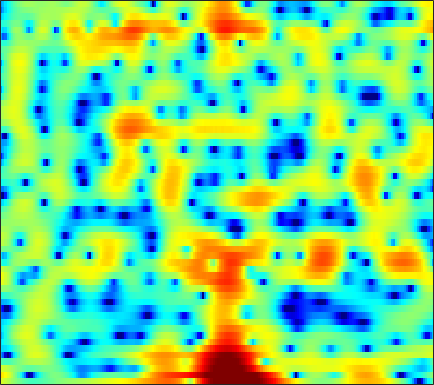

Source data for this figure (header and first rows):
3.6178, 3.2572, 2.7476, 2.208, 1.7847, 1.209, 0.63967, 0.21395, -0.33237, -0.84828, -1.316, -1.6307, -1.9897, -2.2579, -2.3902, -2.4751, -2.448, -2.3632, -2.1785, -1.9351, -1.6632, -1.4485, -1.1656, -0.88606
6.214, 5.673, 4.871, 3.963, 3.203, 2.065, 0.7467, -0.3922, -2.175, -4.386, -7.288, -10.27, -16.82, -38.72, -18.19, -11.54, -8.006, -6.185, -4.371, -3.026, -2.012, -1.429, -0.84, -0.4414
3.315, 2.999, 2.563, 2.113, 1.768, 1.297, 0.8182, 0.4569, -0.01658, -0.4588, -0.8458, -1.083, -1.291, -1.372, -1.352, -1.231, -1.036, -0.8672, -0.6386, -0.4433, -0.306, -0.2527, -0.2619, -0.372
-1.849, -2.076, -2.249, -2.225, -2.069, -1.703, -1.22, -0.8197, -0.2799, 0.235, 0.6942, 0.9969, 1.343, 1.625, 1.791, 1.95, 2.031, 2.035, 1.962, 1.791, 1.521, 1.253, 0.7946, 0.2223
-9.387, -11.67, -17.37, -30.64, -17.23, -10.24, -6.279, -4.163, -2.005, -0.3549, 0.9233, 1.685, 2.483, 3.068, 3.384, 3.653, 3.757, 3.73, 3.55, 3.211, 2.709, 2.22, 1.404, 0.3755
-6.666, -6.517, -6.232, -5.709, -5.114, -4.06, -2.821, -1.868, -0.6621, 0.4147, 1.332, 1.903, 2.506, 2.925, 3.125, 3.244, 3.205, 3.078, 2.781, 2.349, 1.785, 1.28, 0.5004, -0.4002
-6.038, -5.215, -4.109, -3.023, -2.235, -1.227, -0.2781, 0.3834, 1.178, 1.855, 2.393, 2.697, 2.962, 3.057, 3.012, 2.796, 2.409, 2.014, 1.365, 0.6078, -0.2126, -0.8296, -1.591, -2.245
-8.19, -6.255, -4.136, -2.39, -1.268, 0.02888, 1.117, 1.812, 2.585, 3.188, 3.608, 3.797, 3.877, 3.742, 3.486, 2.919, 2.058, 1.189, -0.3189, -2.317, -4.952, -7.407, -10.83, -11.54
-6.673, -5.531, -4.063, -2.708, -1.768, -0.625, 0.3968, 1.073, 1.855, 2.489, 2.965, 3.206, 3.364, 3.322, 3.15, 2.723, 2.045, 1.362, 0.2122, -1.204, -2.82, -4.041, -5.29, -5.607
-6.927, -6.496, -5.776, -4.914, -4.194, -3.172, -2.125, -1.355, -0.3886, 0.4694, 1.194, 1.642, 2.096, 2.382, 2.485, 2.479, 2.319, 2.108, 1.726, 1.267, 0.7765, 0.4174, -0.005787, -0.3383
-10.75, -11.25, -11.49, -10.85, -9.744, -7.809, -5.789, -4.369, -2.675, -1.235, -0.0447, 0.7006, 1.507, 2.116, 2.453, 2.752, 2.898, 2.917, 2.829, 2.632, 2.346, 2.083, 1.676, 1.206
-13.57, -15.69, -20.08, -20.73, -16.2, -11.22, -7.68, -5.628, -3.43, -1.683, -0.279, 0.5861, 1.526, 2.257, 2.681, 3.094, 3.347, 3.437, 3.431, 3.282, 2.996, 2.693, 2.168, 1.501
-8.656, -8.389, -7.971, -7.316, -6.603, -5.431, -4.143, -3.172, -1.951, -0.8566, 0.1204, 0.7651, 1.513, 2.127, 2.504, 2.894, 3.149, 3.248, 3.262, 3.128, 2.835, 2.505, 1.914, 1.145
-4.014, -3.577, -3.096, -2.705, -2.438, -2.072, -1.695, -1.4, -0.9778, -0.5251, -0.04632, 0.3291, 0.8434, 1.349, 1.699, 2.115, 2.443, 2.614, 2.729, 2.699, 2.508, 2.243, 1.719, 0.9811
0.8268, 0.7777, 0.6063, 0.2986, -0.006399, -0.5188, -1.114, -1.569, -2.102, -2.374, -2.31, -2.029, -1.415, -0.6634, -0.08432, 0.6471, 1.295, 1.712, 2.136, 2.404, 2.5, 2.446, 2.173, 1.64
4.175, 3.705, 2.912, 1.915, 0.9874, -0.5884, -2.654, -4.671, -8.221, -12.37, -12.62, -10.05, -7.029, -4.939, -3.762, -2.508, -1.447, -0.6984, 0.2485, 1.09, 1.758, 2.121, 2.393, 2.409
4.707, 4.091, 3.16, 2.077, 1.119, -0.3896, -2.243, -3.877, -6.383, -8.499, -9.239, -8.952, -8.374, -8.251, -8.54, -9.05, -8.625, -7.296, -4.863, -2.559, -0.7469, 0.2781, 1.277, 1.928
3.059, 2.444, 1.788, 1.223, 0.8702, 0.388, -0.1786, -0.637, -1.327, -2.076, -2.857, -3.493, -4.614, -6.212, -7.964, -11.01, -12.46, -10.1, -6.189, -3.304, -1.316, -0.2405, 0.7567, 1.397
-3.041, -4.41, -4.279, -2.724, -1.513, -0.289, 0.523, 0.8986, 1.2, 1.242, 1.142, 0.9865, 0.6722, 0.2819, -0.01025, -0.2651, -0.2503, -0.09695, 0.2942, 0.7184, 0.9796, 1.026, 0.8463, 0.3759
-6.16, -8.301, -7.369, -4.555, -2.785, -1.118, 0.008292, 0.5735, 1.149, 1.6, 1.956, 2.174, 2.446, 2.651, 2.782, 2.877, 2.926, 2.9, 2.721, 2.343, 1.725, 1.014, -0.3538, -2.366
-0.01409, -0.3554, -0.6411, -0.783, -0.8837, -1.062, -1.309, -1.481, -1.604, -1.327, -0.6598, 0.01472, 0.9728, 1.849, 2.393, 2.916, 3.185, 3.241, 3.08, 2.642, 1.914, 1.156, -0.1484, -1.811
2.365, 2.1, 1.541, 0.7534, -0.0779, -1.599, -3.907, -6.393, -11.61, -13.66, -7.592, -4.266, -1.266, 0.7575, 1.821, 2.824, 3.392, 3.584, 3.575, 3.267, 2.659, 2.03, 0.9745, -0.3367
2.566, 2.382, 1.953, 1.286, 0.6312, -0.5078, -1.941, -3.082, -4.336, -4.511, -3.394, -2.149, -0.5165, 0.8338, 1.613, 2.358, 2.816, 2.961, 2.921, 2.625, 2.082, 1.521, 0.5499, -0.6625
1.514, 1.491, 1.381, 1.163, 0.9431, 0.6152, 0.2826, 0.05637, -0.09886, -0.08501, 0.1311, 0.3897, 0.7831, 1.165, 1.414, 1.641, 1.727, 1.702, 1.519, 1.181, 0.6898, 0.21, -0.5747, -1.523
0.4243, 0.5667, 0.7377, 0.8708, 0.9411, 1.021, 1.09, 1.122, 1.18, 1.244, 1.315, 1.363, 1.405, 1.398, 1.362, 1.256, 1.052, 0.8641, 0.5489, 0.1671, -0.2777, -0.6534, -1.212, -1.846
-0.842, -0.4827, -0.01781, 0.4307, 0.7508, 1.136, 1.462, 1.68, 1.889, 2.03, 2.078, 2.051, 1.936, 1.72, 1.476, 1.07, 0.5897, 0.1853, -0.3429, -0.8351, -1.24, -1.47, -1.714, -1.944
-2.824, -2.168, -1.306, -0.4436, 0.1944, 0.9714, 1.642, 2.069, 2.514, 2.795, 2.909, 2.877, 2.663, 2.245, 1.783, 0.9435, -0.1148, -1.067, -2.419, -3.557, -4.033, -3.85, -3.138, -2.309
-6.951, -6.217, -4.762, -3.062, -1.816, -0.3165, 0.9575, 1.683, 2.434, 2.918, 3.169, 3.207, 3.038, 2.594, 2.075, 1.02, -0.6009, -2.326, -5.881, -12.77, -23.84, -11.17, -5.307, -2.248
-19.12, -23.11, -14.19, -8.623, -5.876, -3.283, -1.518, -0.5993, 0.2085, 0.6899, 0.9466, 1.046, 1.102, 1.064, 0.9449, 0.6295, 0.03882, -0.5444, -1.474, -2.22, -2.273, -1.752, -0.5542, 0.6895
-10.43, -10.33, -8.808, -6.878, -5.534, -4.056, -3.249, -2.922, -2.965, -3.405, -3.995, -4.266, -3.981, -3.031, -2.209, -1.15, -0.3184, 0.1483, 0.6334, 1.042, 1.475, 1.812, 2.278, 2.75
-4.66, -4.275, -3.753, -3.238, -2.897, -2.664, -2.782, -3.278, -4.532, -6.954, -11.6, -19.96, -17.41, -8.73, -5.462, -2.712, -0.8902, 0.07053, 1.023, 1.714, 2.233, 2.576, 2.956, 3.258
-2.517, -2.132, -1.715, -1.279, -1.022, -0.8856, -0.9287, -1.2, -1.816, -2.71, -3.619, -4.085, -3.919, -2.99, -2.13, -1.024, -0.2492, 0.1958, 0.5798, 0.8423, 1.062, 1.267, 1.62, 1.99
-3.22, -2.664, -1.773, -0.8901, -0.3015, 0.338, 0.8049, 1.054, 1.206, 1.245, 1.206, 1.179, 1.144, 1.099, 1.019, 0.7969, 0.3193, -0.2333, -1.263, -2.472, -3.432, -3.604, -2.819, -1.439
-8.609, -6.77, -4.413, -2.463, -1.25, 0.1323, 1.15, 1.781, 2.401, 2.823, 3.039, 3.113, 3.025, 2.74, 2.392, 1.622, 0.4978, -0.7171, -3.041, -6.786, -14.17, -20.97, -9.939, -4.893
-14.1, -10.64, -7.151, -4.604, -3.055, -1.367, 0.000936, 0.802, 1.679, 2.3, 2.705, 2.846, 2.857, 2.646, 2.337, 1.725, 0.894, 0.1177, -1.042, -2.25, -3.115, -3.341, -2.936, -2.029
-8.729, -8.049, -6.751, -5.257, -4.089, -2.562, -1.181, -0.259, 0.7438, 1.497, 2.011, 2.225, 2.324, 2.212, 1.995, 1.592, 1.058, 0.628, 0.05674, -0.4233, -0.7248, -0.8146, -0.7518, -0.5003
-8.903, -9.283, -8.846, -7.112, -5.465, -3.349, -1.496, -0.3426, 0.8706, 1.746, 2.278, 2.501, 2.539, 2.335, 2.049, 1.513, 0.8524, 0.3397, -0.313, -0.7988, -1.075, -1.082, -0.8772, -0.5066
-11.37, -17.47, -19.31, -9.621, -5.825, -2.476, -0.1356, 1.119, 2.343, 3.116, 3.5, 3.558, 3.344, 2.817, 2.231, 1.177, -0.1453, -1.319, -2.993, -4.476, -5.098, -4.754, -3.537, -2.115
-2.932, -3.122, -2.759, -1.615, -0.5245, 0.9475, 2.156, 2.894, 3.555, 3.868, 3.859, 3.618, 3.03, 2.11, 1.193, -0.3677, -2.366, -4.32, -7.916, -14.2, -27.45, -14.88, -8.401, -4.862
0.4487, 0.8051, 1.33, 1.903, 2.342, 2.889, 3.289, 3.495, 3.56, 3.363, 2.89, 2.33, 1.331, 0.05235, -1.066, -2.739, -4.48, -5.76, -7.225, -8.234, -8.359, -7.773, -6.358, -4.806
1.737, 2.217, 2.776, 3.232, 3.506, 3.751, 3.856, 3.786, 3.502, 2.959, 2.096, 1.248, -0.2354, -2.096, -3.788, -6.304, -8.927, -10.41, -10.86, -9.84, -8.276, -7.128, -5.691, -4.437
1.873, 2.364, 2.952, 3.446, 3.729, 3.968, 4.021, 3.906, 3.533, 2.873, 1.89, 0.9128, -0.7484, -2.932, -5.023, -8.631, -14.07, -19.95, -18.18, -12.49, -9.074, -7.301, -5.499, -4.147
0.3179, 0.97, 1.842, 2.624, 3.11, 3.578, 3.789, 3.798, 3.557, 3.021, 2.201, 1.376, 0.02977, -1.599, -2.944, -4.809, -6.51, -7.411, -7.86, -7.492, -6.599, -5.781, -4.644, -3.609
-3.597, -2.096, -0.2544, 1.277, 2.188, 3.09, 3.65, 3.85, 3.836, 3.511, 2.881, 2.224, 1.103, -0.2511, -1.389, -3.013, -4.611, -5.681, -6.743, -7.097, -6.698, -5.972, -4.805, -3.581
-8.425, -5.012, -1.843, 0.3931, 1.639, 2.871, 3.684, 4.025, 4.179, 3.998, 3.482, 2.886, 1.807, 0.3895, -0.9128, -3.067, -5.794, -8.428, -13.15, -17.01, -13.07, -9.775, -6.586, -4.333
-4.424, -3.007, -1.137, 0.4827, 1.516, 2.605, 3.369, 3.739, 3.945, 3.83, 3.406, 2.877, 1.894, 0.5915, -0.6134, -2.529, -4.815, -6.764, -9.379, -10.73, -9.746, -8.204, -6.116, -4.371
-2.731, -1.896, -0.6652, 0.5743, 1.431, 2.388, 3.107, 3.473, 3.707, 3.646, 3.297, 2.849, 2.005, 0.9077, -0.07046, -1.478, -2.95, -3.981, -5.078, -5.71, -5.767, -5.504, -4.878, -4.099
-4.53, -3.138, -1.249, 0.4344, 1.494, 2.652, 3.489, 3.906, 4.203, 4.199, 3.889, 3.459, 2.634, 1.505, 0.4854, -1.106, -2.9, -4.273, -5.879, -6.829, -6.83, -6.359, -5.479, -4.657
-8.507, -4.883, -1.707, 0.5154, 1.768, 3.061, 3.96, 4.414, 4.754, 4.791, 4.523, 4.113, 3.285, 2.081, 0.9142, -1.112, -3.906, -6.759, -12.67, -23.23, -14.01, -9.895, -6.838, -5.21
-3.077, -2.116, -0.7203, 0.6088, 1.481, 2.447, 3.189, 3.592, 3.917, 4.003, 3.837, 3.546, 2.908, 2.001, 1.121, -0.3477, -2.15, -3.682, -5.652, -6.842, -6.614, -5.817, -4.737, -3.936
-1.677, -1.463, -0.9772, -0.3306, 0.2085, 0.9026, 1.536, 1.914, 2.264, 2.43, 2.411, 2.284, 1.965, 1.503, 1.072, 0.4002, -0.3039, -0.8239, -1.45, -1.891, -2.121, -2.16, -2.107, -2.017
-3.378, -3.59, -3.346, -2.621, -1.879, -0.8632, -0.004814, 0.5029, 0.9704, 1.2, 1.241, 1.181, 1.063, 0.9101, 0.804, 0.6964, 0.593, 0.509, 0.3629, 0.1839, -0.03628, -0.245, -0.5084, -0.7548
-8.716, -11.85, -11.04, -6.701, -4.196, -1.836, -0.3577, 0.3389, 0.7817, 0.7629, 0.3968, -0.0009189, -0.4544, -0.5266, -0.2503, 0.4237, 1.135, 1.575, 1.963, 2.038, 1.79, 1.381, 0.523, -0.6086
-5.46, -6.842, -6.356, -4.039, -2.306, -0.4741, 0.7109, 1.135, 1.109, 0.3491, -1.358, -3.458, -7.94, -10.38, -6.601, -2.169, 0.6391, 1.996, 3.098, 3.53, 3.346, 2.809, 1.385, -1.136
-3.744, -3.675, -3.246, -2.482, -1.84, -1.067, -0.5161, -0.3383, -0.4591, -1.095, -2.29, -3.545, -5.28, -5.678, -4.56, -2.345, -0.3921, 0.7241, 1.729, 2.256, 2.333, 2.111, 1.514, 0.6357
-7.077, -6.175, -5.059, -4.006, -3.284, -2.473, -1.86, -1.515, -1.258, -1.214, -1.306, -1.42, -1.488, -1.342, -1.058, -0.5284, 0.07419, 0.5107, 0.9927, 1.323, 1.495, 1.514, 1.458, 1.343
-10.73, -8.715, -6.651, -5.104, -4.143, -3.062, -2.176, -1.627, -1.052, -0.6136, -0.3058, -0.1262, 0.05789, 0.2065, 0.3164, 0.4769, 0.657, 0.7883, 0.9607, 1.106, 1.229, 1.312, 1.369, 1.405
-8.785, -7.636, -6.191, -4.884, -3.962, -2.791, -1.722, -1.021, -0.2006, 0.452, 0.9136, 1.146, 1.3, 1.301, 1.219, 1.052, 0.8581, 0.731, 0.6432, 0.6815, 0.8237, 0.9761, 1.163, 1.28
